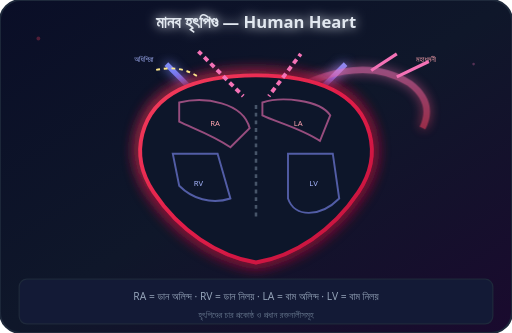
t = 0.00 s
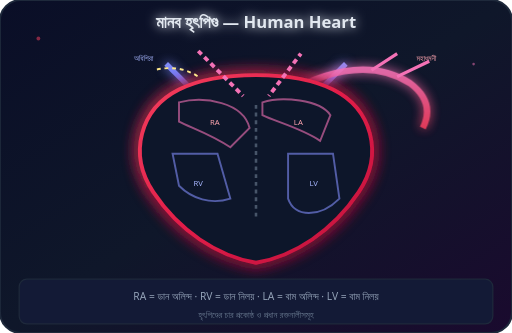
t = 0.68 s
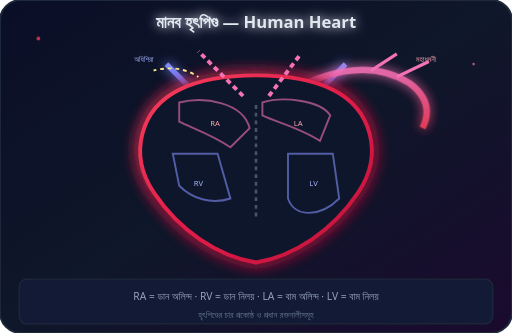
t = 1.31 s
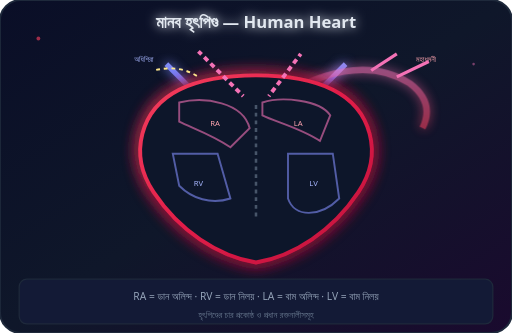
t = 2.00 s
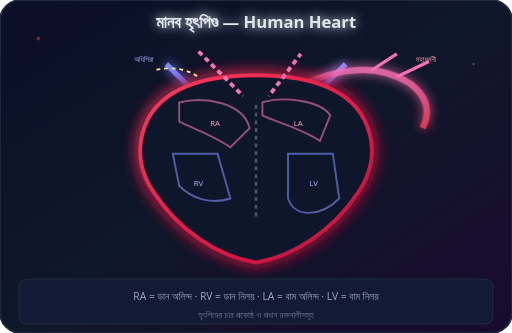
t = 2.63 s
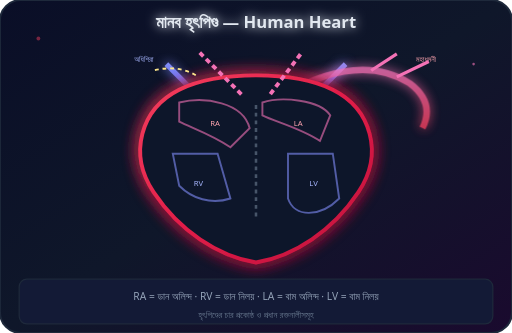
t = 3.50 s

The animated SVG that drew these frames (rendered in a browser with its animation timeline set to each time). Animation: 5 SMIL elements (animate=5), 3 CSS @keyframes rules; one cycle of 4.00 s, repeats indefinitely.

<svg viewBox="0 0 400 260" xmlns="http://www.w3.org/2000/svg">
  <defs>
    <linearGradient id="bg" x1="0" y1="0" x2="1" y2="1">
      <stop offset="0%" stop-color="#0a0e27"/>
      <stop offset="50%" stop-color="#0f172a"/>
      <stop offset="100%" stop-color="#1a0a2e"/>
    </linearGradient>
    <linearGradient id="heart-grad" x1="0" y1="0" x2="1" y2="1">
      <stop offset="0%" stop-color="#f43f5e"/>
      <stop offset="50%" stop-color="#e11d48"/>
      <stop offset="100%" stop-color="#be123c"/>
    </linearGradient>
    <linearGradient id="artery" x1="0" y1="0" x2="0" y2="1">
      <stop offset="0%" stop-color="#f472b6"/>
      <stop offset="100%" stop-color="#f43f5e"/>
    </linearGradient>
    <linearGradient id="vein" x1="0" y1="0" x2="0" y2="1">
      <stop offset="0%" stop-color="#818cf8"/>
      <stop offset="100%" stop-color="#6366f1"/>
    </linearGradient>
    <filter id="glow" x="-40%" y="-40%" width="180%" height="180%">
      <feGaussianBlur stdDeviation="4" result="blur"/>
      <feMerge><feMergeNode in="blur"/><feMergeNode in="SourceGraphic"/></feMerge>
    </filter>
    <filter id="glow-strong" x="-50%" y="-50%" width="200%" height="200%">
      <feGaussianBlur stdDeviation="6" result="blur"/>
      <feMerge><feMergeNode in="blur"/><feMergeNode in="blur"/><feMergeNode in="SourceGraphic"/></feMerge>
    </filter>
    <filter id="drop-shadow">
      <feDropShadow dx="0" dy="2" stdDeviation="4" flood-color="#000" flood-opacity="0.6"/>
    </filter>
    <style>
      @keyframes heartbeat { 0%,100% { transform:scale(1); } 15% { transform:scale(1.03); } 30% { transform:scale(1); } 45% { transform:scale(1.02); } 60% { transform:scale(1); } }
      @keyframes pulse-glow { 0%,100% { opacity:0.6; } 50% { opacity:1; } }
      @keyframes flow { 0% { stroke-dashoffset:10; } 100% { stroke-dashoffset:0; } }
      .heart { animation:heartbeat 2s ease-in-out infinite; transform-origin:200px 130px; }
      .glow-pulse { animation:pulse-glow 2s ease-in-out infinite; }
      .blood-flow { stroke-dasharray:4 3; animation:flow 1s linear infinite; }
    </style>
  </defs>

  <rect width="400" height="260" rx="16" fill="url(#bg)" stroke="#1e293b" stroke-width="1.5"/>

  <!-- Decorative particles -->
  <circle cx="30" cy="30" r="1.5" fill="#f43f5e" opacity="0.3"><animate attributeName="opacity" values="0.3;0.8;0.3" dur="3s" repeatCount="indefinite"/></circle>
  <circle cx="370" cy="50" r="1" fill="#f472b6" opacity="0.3"><animate attributeName="opacity" values="0.3;0.7;0.3" dur="2.5s" repeatCount="indefinite"/></circle>
  <circle cx="45" cy="230" r="1" fill="#818cf8" opacity="0.3"><animate attributeName="opacity" values="0.3;0.9;0.3" dur="4s" repeatCount="indefinite"/></circle>
  <circle cx="360" cy="220" r="1.5" fill="#f43f5e" opacity="0.2"><animate attributeName="opacity" values="0.2;0.7;0.2" dur="3.5s" repeatCount="indefinite"/></circle>

  <text x="200" y="22" fill="#e2e8f0" font-family="system-ui,sans-serif" font-size="13" text-anchor="middle" font-weight="bold" filter="url(#glow)">মানব হৃৎপিণ্ড — Human Heart</text>

  <g class="heart">
    <!-- Superior vena cava (upper vein) -->
    <path d="M 130 50 L 150 70" fill="none" stroke="url(#vein)" stroke-width="4" filter="url(#glow)"/>
    <path d="M 270 50 L 250 70" fill="none" stroke="url(#vein)" stroke-width="4" filter="url(#glow)"/>
    <text x="120" y="48" fill="#a5b4fc" font-family="system-ui,sans-serif" font-size="6" text-anchor="end">অধিশিরা</text>

    <!-- Aorta (major artery arching up) -->
    <path d="M 220 75 Q 280 40 320 65 Q 340 80 330 100" fill="none" stroke="url(#artery)" stroke-width="5" filter="url(#glow)" class="glow-pulse"/>
    <text x="325" y="48" fill="#fda4af" font-family="system-ui,sans-serif" font-size="6">মহাধমনী</text>
    <!-- Branches -->
    <path d="M 290 55 L 310 42" fill="none" stroke="#f472b6" stroke-width="2.5"/>
    <path d="M 310 60 L 335 48" fill="none" stroke="#f472b6" stroke-width="2.5"/>

    <!-- Heart body (stylized anatomy) -->
    <path d="M 140 70 C 170 55, 230 55, 260 70 C 290 85, 300 120, 280 150 C 260 180, 230 200, 200 205 C 170 200, 140 180, 120 150 C 100 120, 110 85, 140 70 Z" fill="#0f172a" stroke="url(#heart-grad)" stroke-width="3" filter="url(#glow-strong)"/>

    <!-- Heart internal chambers -->
    <!-- Right Atrium -->
    <path d="M 140 80 C 160 75, 190 80, 195 100 L 180 115 C 165 105, 150 100, 140 95 Z" fill="none" stroke="#f472b6" stroke-width="1.5" opacity="0.6"/>
    <text x="168" y="98" fill="#fda4af" font-family="system-ui,sans-serif" font-size="6" text-anchor="middle">RA</text>

    <!-- Left Atrium -->
    <path d="M 205 80 C 220 75, 250 78, 258 90 L 250 110 C 235 100, 215 95, 205 90 Z" fill="none" stroke="#f472b6" stroke-width="1.5" opacity="0.6"/>
    <text x="233" y="98" fill="#fda4af" font-family="system-ui,sans-serif" font-size="6" text-anchor="middle">LA</text>

    <!-- Septum -->
    <line x1="200" y1="82" x2="200" y2="170" stroke="#475569" stroke-width="2" stroke-dasharray="3 3"/>

    <!-- Right Ventricle -->
    <path d="M 135 120 L 170 120 L 180 155 C 165 160, 150 155, 140 145 Z" fill="none" stroke="#818cf8" stroke-width="1.5" opacity="0.6"/>
    <text x="155" y="145" fill="#a5b4fc" font-family="system-ui,sans-serif" font-size="6" text-anchor="middle">RV</text>

    <!-- Left Ventricle -->
    <path d="M 225 120 L 260 120 L 265 155 C 250 170, 230 170, 225 155 Z" fill="none" stroke="#818cf8" stroke-width="1.5" opacity="0.6"/>
    <text x="245" y="145" fill="#a5b4fc" font-family="system-ui,sans-serif" font-size="6" text-anchor="middle">LV</text>

    <!-- Artery (pulmonary) out -->
    <path d="M 190 75 L 155 40" fill="none" stroke="#f472b6" stroke-width="3" class="blood-flow"/>
    <path d="M 210 75 L 235 42" fill="none" stroke="#f472b6" stroke-width="3" class="blood-flow"/>

    <!-- Blood flow indicators -->
    <path d="M 120 55 Q 140 50 155 60" fill="none" stroke="#fde68a" stroke-width="1.5" stroke-dasharray="3 3">
      <animate attributeName="stroke-dashoffset" from="10" to="0" dur="1s" repeatCount="indefinite"/>
    </path>
  </g>

  <!-- Labels -->
  <rect x="15" y="218" width="370" height="35" rx="6" fill="#131a36" stroke="#1e293b" stroke-width="1"/>
  <text x="200" y="234" fill="#94a3b8" font-family="system-ui,sans-serif" font-size="8" text-anchor="middle">RA = ডান অলিন্দ · RV = ডান নিলয় · LA = বাম অলিন্দ · LV = বাম নিলয়</text>
  <text x="200" y="248" fill="#64748b" font-family="system-ui,sans-serif" font-size="7" text-anchor="middle">হৃৎপিণ্ডের চার প্রকোষ্ঠ ও প্রধান রক্তনালীসমূহ</text>
</svg>
